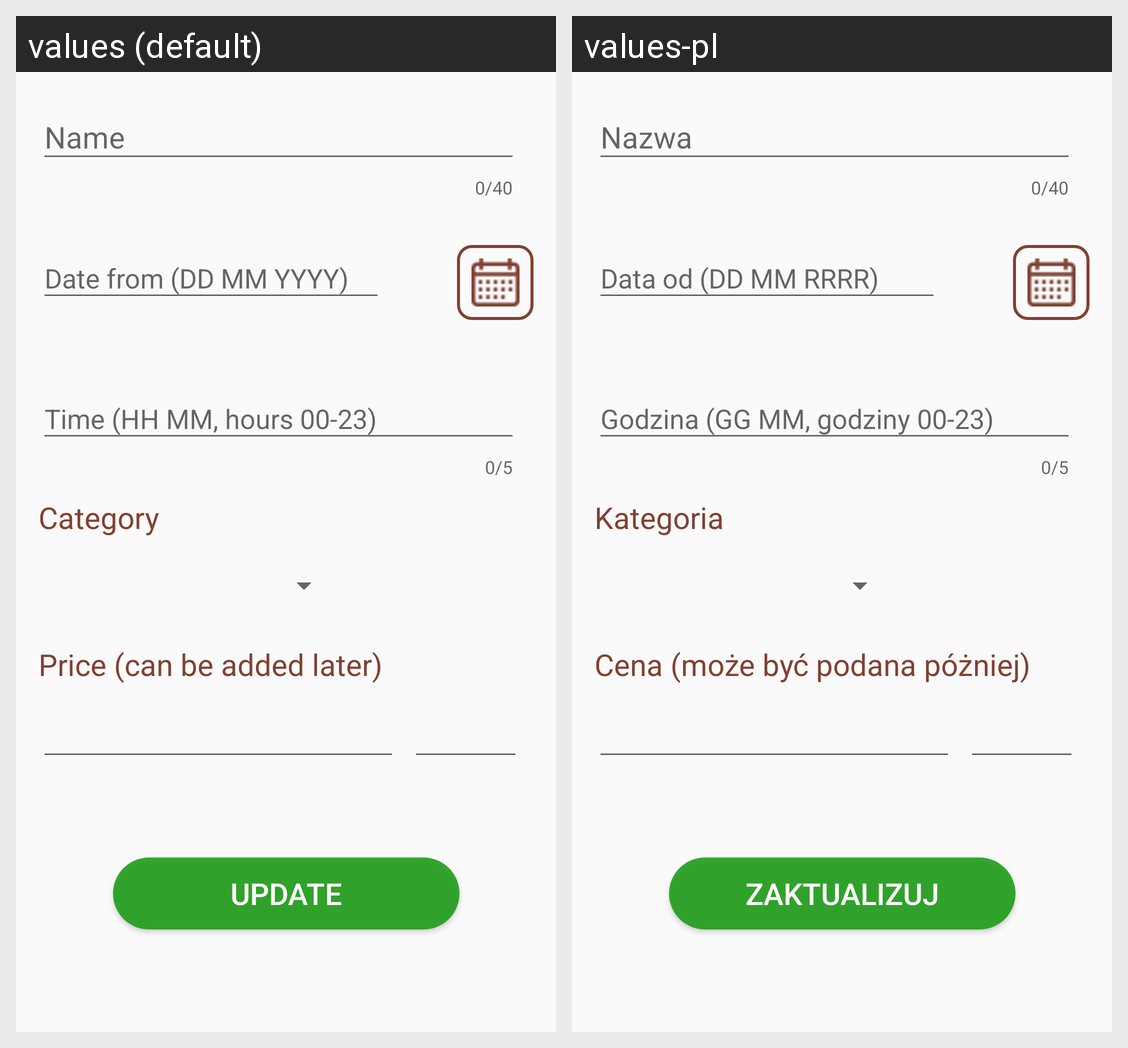

Strings drawn on this Android screen and how each of the app's shown locales translates them:
Android screen res/layout/activity_edit_przejazd_item.xml rendered under 2 locales, left to right: values (default), values-pl. Device: Nexus 5 (rendered at 1080×1920; each locale shown at half size, 540×960, under a caption strip naming it); theme AppTheme.
Strings drawn on this screen, with the default value and each locale's value (text and hints the layout hard-codes, and strings that could not be matched under every locale, appear in the picture but are not listed):

categorylabel
  values: Category
  values-pl: Kategoria

pricetextviewlabel
  values: Price (can be added later)
  values-pl: Cena (może być podana póżniej)

updatebuttonlabel
  values: Update
  values-pl: Zaktualizuj
